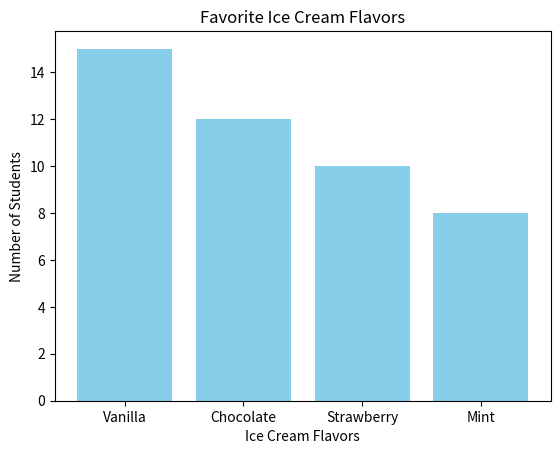

Write the Python code that produced this figure.
import matplotlib.pyplot as plt

# Sample data of favorite ice cream flavors and number of students
ice_cream_flavors = ['Vanilla', 'Chocolate', 'Strawberry', 'Mint']
num_students = [15, 12, 10, 8]

# Creating the bar chart
plt.bar(ice_cream_flavors, num_students, color='skyblue')

# Adding labels and title
plt.xlabel('Ice Cream Flavors')
plt.ylabel('Number of Students')
plt.title('Favorite Ice Cream Flavors')

# Displaying the bar chart
plt.show()
